Run: headless pygame with SDL's dummy video driver; simulated clock (each Clock.tick advances the game by its frame time, no real sleeping); random seed 0; keys injected as events and as key.get_pressed() state; mouse plan: one left click at the window centre at the start of phase 2, then a move to the lower-right quarter at the start of phase 3.
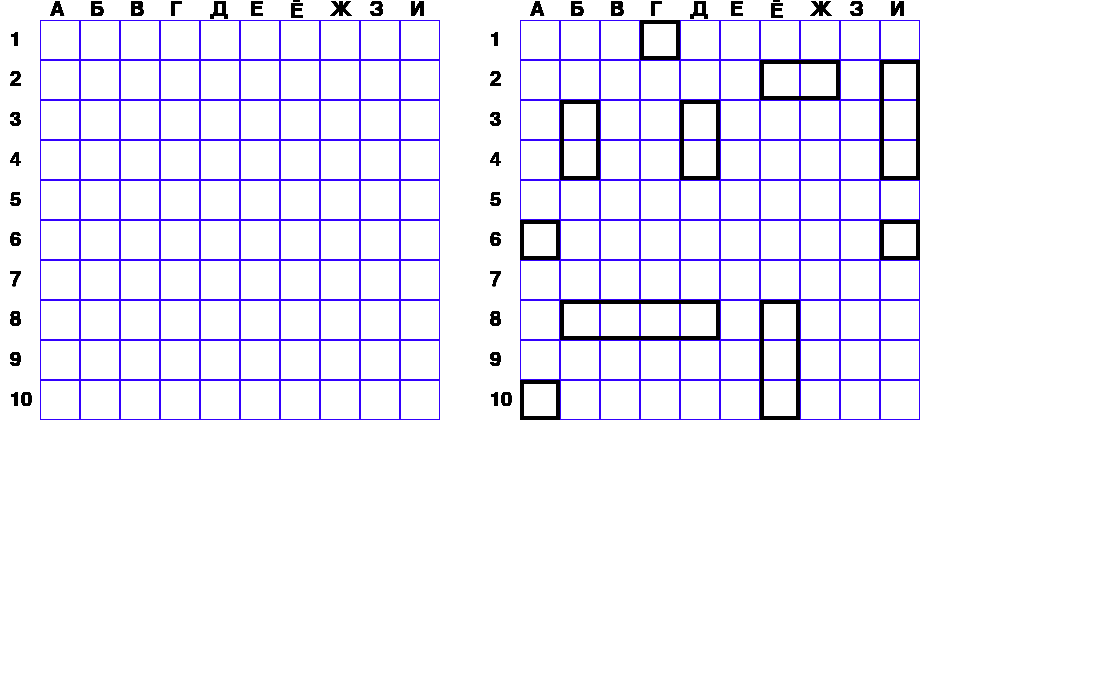
Frame 1 of 4 · flips 1–60 · no input
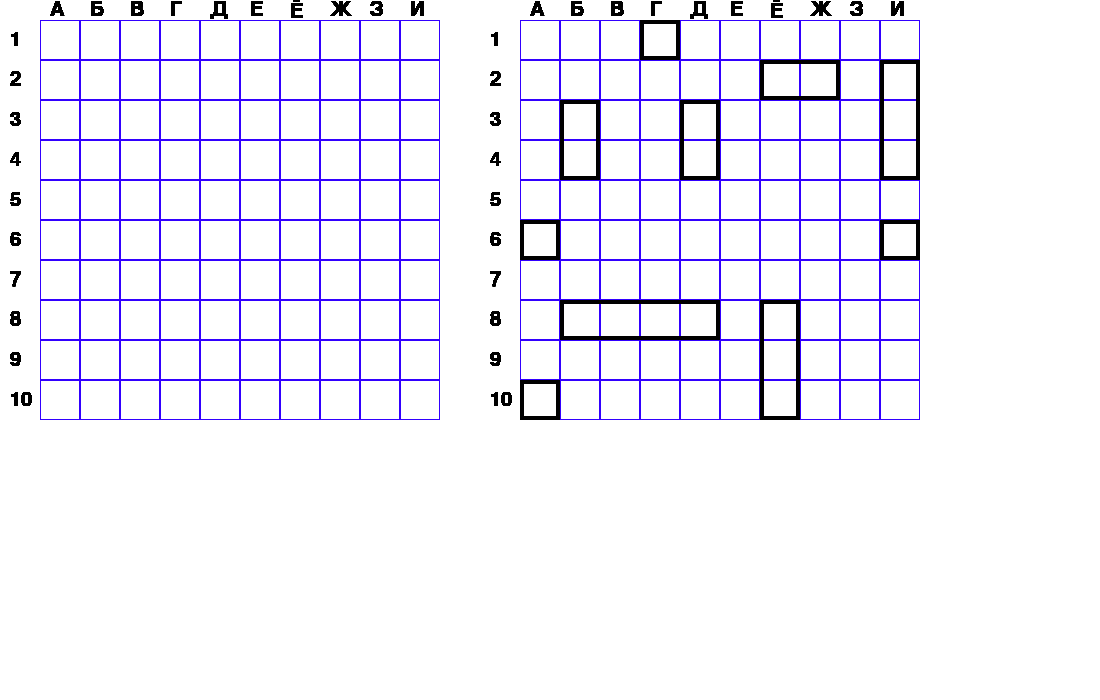
Frame 2 of 4 · flips 61–180 · clicked the window centre · tapped SPACE, RETURN · held RIGHT (→), D
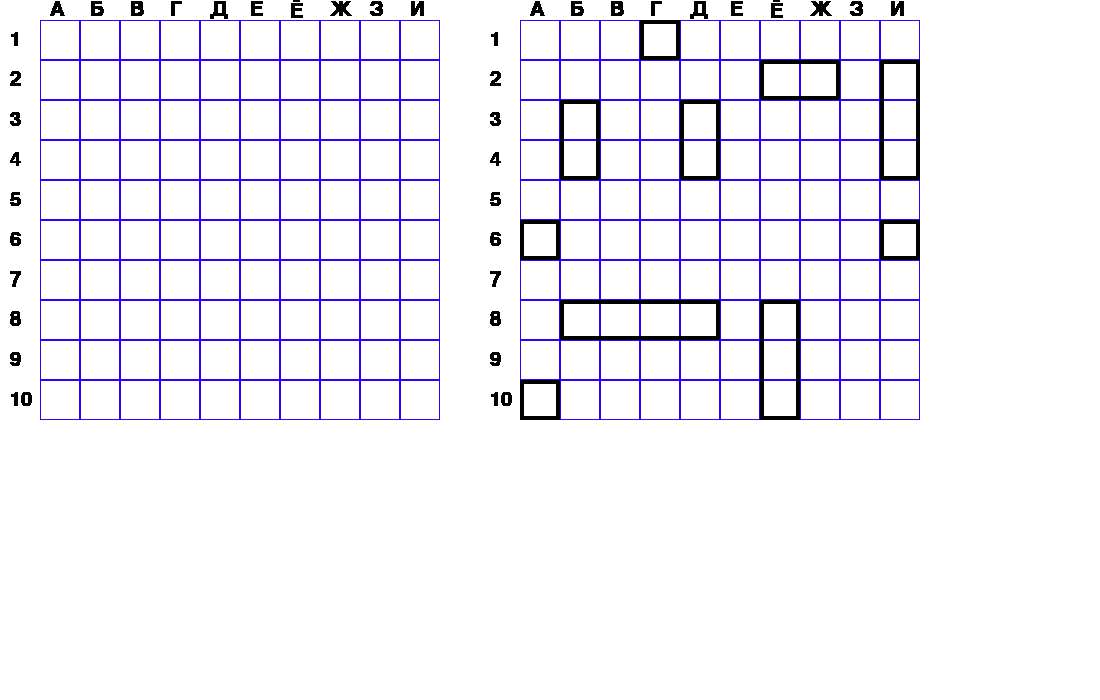
Frame 3 of 4 · flips 181–300 · moved the mouse to the lower-right quarter · held DOWN (↓), S
Frame 4 of 4 · flips 301–420 · held LEFT (←), A, UP (↑), W · screen unchanged from frame 3, image omitted

The pygame program that drew these frames:

import pygame
import random
import copy

pygame.init()

pc_blocks_fire = set((a, b) for a in range(1, 11) for b in range(1, 11))
around_pc_hit = set()
hit_blocks = set()
hit_blocks_hum = set()
dot = set()
pc_dot = set()
hit_blocks_for_pc_shoot = set()
last_hits = []
destroyed_ships_hum = []
destroyed_ships_pc = []


class Board:
    # создание поля
    def __init__(self, width, height, left, top):
        self.width = width
        self.height = height
        self.board = [[0] * width for _ in range(height)]

        self.left = left - 40
        self.top = top - 40
        self.cell_size = 40
        self.ybox = [str(i) for i in range(1, 11)]
        self.xbox = ['А', 'Б', 'В', 'Г', 'Д', 'Е', 'Ё', 'Ж', 'З', 'И']

    def render(self, screen):
        for y in range(1, self.height + 1):
            for x in range(1, self.width + 1):
                pygame.draw.rect(
                    screen, pygame.Color(50, 0, 255),
                    (x * self.cell_size + self.left, y * self.cell_size + self.top, self.cell_size, self.cell_size), 1)

        for i in range(1, 11):
            font = pygame.font.Font(None, 30)
            text = font.render(self.xbox[i - 1], 2, 'black')
            screen.blit(text, (self.cell_size * i + self.left + 10, self.top + 20))

            font2 = pygame.font.Font(None, 30)
            text2 = font2.render(self.ybox[i - 1], 2, 'black')
            screen.blit(text2, (self.left + 10, self.cell_size * i + self.top + 10))


# класс кораблей
class Ships:
    def __init__(self):
        self.free_place = set((i, j) for i in range(1, 11) for j in range(1, 11))
        self.ships_set = set()
        self.ships = self.populate_board()

    # начальна позиция
    def start_pos(self, free_place):
        x_or_y = random.randint(0, 1)
        str_rev = random.choice((-1, 1))
        x, y = random.choice(tuple(free_place))
        return x, y, x_or_y, str_rev

    # добавить корабль
    def add_ship(self, len_ship, free_place):
        ship_coordinates = []
        x, y, ver_or_hor, str_rev = self.start_pos(free_place)
        for _ in range(len_ship):
            ship_coordinates.append((x, y))
            if not ver_or_hor:
                if (x <= 1 and str_rev == -1) or (x >= 10 and str_rev == 1):
                    str_rev *= -1
                    x = ship_coordinates[0][0] + str_rev
                else:
                    x = ship_coordinates[-1][0] + str_rev
            else:
                if (y <= 1 and str_rev == -1) or (y >= 10 and str_rev == 1):
                    str_rev *= -1
                    y = ship_coordinates[0][1] + str_rev
                else:
                    y = ship_coordinates[-1][1] + str_rev

        if set(ship_coordinates).issubset(self.free_place):
            return ship_coordinates
        return self.add_ship(len_ship, free_place)

    def update_free_place(self, new_ship):
        for elem in new_ship:
            for i in range(-1, 2):
                for j in range(-1, 2):
                    if 0 < (elem[0] + i) < 11 and 0 < (elem[1] + j) < 11:
                        self.free_place.discard((elem[0] + i, elem[1] + j))

    def populate_board(self):
        ships_coordinates_list = []
        for len_ship in range(4, 0, -1):
            for _ in range(5-len_ship):
                new_ship = self.add_ship(
                    len_ship, self.free_place)
                ships_coordinates_list.append(new_ship)
                for i in new_ship:
                    self.ships_set.add(i)
                self.update_free_place(new_ship)
        return ships_coordinates_list


pc_ships = Ships()
hum_ships = Ships()
pc_ships_working = copy.deepcopy(pc_ships.ships)
hum_ships_working = copy.deepcopy(hum_ships.ships)


def draw_ships(screen, ships_coordinates_list, cell_size, left, top, btwn):
    for i in ships_coordinates_list:
        ship = sorted(i)
        x_start = ship[0][0]
        y_start = ship[0][1]

        if len(ship) > 1 and ship[0][0] == ship[1][0]:
            ship_width = cell_size
            ship_height = cell_size * len(ship)

        else:
            ship_width = cell_size * len(ship)
            ship_height = cell_size
        x = cell_size * (x_start - 1) + left
        y = cell_size * (y_start - 1) + top
        if ships_coordinates_list == hum_ships.ships:
            x += 10 * cell_size + btwn
        pygame.draw.rect(
            screen, 'black', ((x, y), (ship_width, ship_height)), width=cell_size//10)


def pc_shoots(set_to_shoot_from):
    pygame.time.delay(500)
    cell_ = random.choice(tuple(set_to_shoot_from))
    pc_blocks_fire.discard(cell_)
    return check_hit_or_miss(cell_, hum_ships_working, True)


def check_hit_or_miss(fired_cell, opponents_ships, hum_turn, diagonal_only=True):
    for i in opponents_ships:
        if fired_cell in i:
            update_dot_hit(
                fired_cell, hum_turn, diagonal_only=True)
            ind = opponents_ships.index(i)

            if len(i) == 1:
                update_dot_hit(
                    fired_cell, hum_turn, diagonal_only=False)

            i.remove(fired_cell)

            if hum_turn:
                last_hits.append(fired_cell)
                hum_ships.ships_set.discard(fired_cell)
                update_around_pc_hit(fired_cell)
            else:
                pc_ships.ships_set.discard(fired_cell)

            if not i:
                draw_destroyed_ships(ind, opponents_ships, hum_turn)
                if hum_turn:
                    last_hits.clear()
                    around_pc_hit.clear()
                    destroyed_ships_pc.append(hum_ships.ships[ind])
                else:
                    destroyed_ships_hum.append(pc_ships.ships[ind])


            return True
    dot_if_miss(fired_cell, hum_turn)
    if hum_turn:
        update_around_pc_hit(fired_cell, False)
    return False


def dot_if_miss(fired_block, hum_turn=False):
    if not hum_turn:
        dot.add(fired_block)
    else:
        dot.add((fired_block[0] + 12, fired_block[1]))
        pc_dot.add(fired_block)


def draw_destroyed_ships(ind, opponents_ships_list, hum_turn, diagonal_only=False):
    if opponents_ships_list == pc_ships_working:
        ships = pc_ships.ships
    elif opponents_ships_list == hum_ships_working:
        ships = hum_ships.ships
    ship = sorted(ships[ind])
    for i in range(-1, 1):
        update_dot_hit(ship[i], hum_turn, diagonal_only)


def update_around_pc_hit(shot_block, hum_hits=True):
    global around_pc_hit, pc_blocks_fire
    if hum_hits and shot_block in around_pc_hit:
        new_around_last_hit = set()
        for i in range(len(last_hits)-1):
            if last_hits[i][1] == last_hits[i+1][1]:
                if 1 < last_hits[i][0]:
                    new_around_last_hit.add(
                        (last_hits[i][0] - 1, last_hits[i][1]))
                if 1 < last_hits[i+1][0]:
                    new_around_last_hit.add(
                        (last_hits[i+1][0] - 1, last_hits[i][1]))
                if last_hits[i][0] < 10:
                    new_around_last_hit.add(
                        (last_hits[i][0] + 1, last_hits[i][1]))
                if last_hits[i+1][0] < 10:
                    new_around_last_hit.add(
                        (last_hits[i+1][0] + 1, last_hits[i][1]))
            elif last_hits[i][0] == last_hits[i+1][0]:
                if 1 < last_hits[i][1]:
                    new_around_last_hit.add(
                        (last_hits[i][0], last_hits[i][1] - 1))
                if 1 < last_hits[i+1][1]:
                    new_around_last_hit.add(
                        (last_hits[i][0], last_hits[i+1][1] - 1))
                if last_hits[i][1] < 10:
                    new_around_last_hit.add(
                        (last_hits[i][0], last_hits[i][1] + 1))
                if last_hits[i+1][1] < 10:
                    new_around_last_hit.add(
                        (last_hits[i][0], last_hits[i+1][1] + 1))

        around_pc_hit = new_around_last_hit

    elif hum_hits and shot_block not in around_pc_hit:
        xhit, yhit = shot_block
        if 1 < xhit:
            around_pc_hit.add((xhit-1, yhit))
        if 1 < yhit:
            around_pc_hit.add((xhit, yhit-1))
        if xhit < 10:
            around_pc_hit.add((xhit+1, yhit))
        if yhit < 10:
            around_pc_hit.add((xhit, yhit+1))

    elif not hum_hits:
        around_pc_hit.discard(shot_block)

    around_pc_hit -= pc_dot
    around_pc_hit -= hit_blocks_for_pc_shoot
    pc_blocks_fire -= around_pc_hit
    pc_blocks_fire -= pc_dot


def update_dot_hit(shot_block, hum_turn, diagonal_only=True):
    global dot
    x, y = shot_block
    a, b = 0, 11
    if hum_turn:
        x += 12
        a += 12
        b += 12
        hit_blocks_for_pc_shoot.add(shot_block)
    hit_blocks.add((x, y))
    if x <= 10:
        hit_blocks_hum.add((x, y))
    for i in range(-1, 2):
        for j in range(-1, 2):
            if diagonal_only:
                if i != 0 and j != 0 and a < x + i < b and 0 < y + j < 11:
                    dot.add((x+i, y+j))
                    if hum_turn:
                        pc_dot.add(
                            (shot_block[0]+i, y+j))
            else:
                if a < x + i < b and 0 < y + j < 11:
                    dot.add((x+i, y+j))
                    if hum_turn:
                        pc_dot.add((shot_block[0]+i, y+j))
    dot -= hit_blocks


def draw_dot(screen, dot, cell_size, left, top):
    for elem in dot:
        pygame.draw.circle(
            screen, 'black', (cell_size*(elem[0]-0.5)+left, cell_size*(elem[1]-0.5)+top), cell_size//6)


def draw_hit(screen, hit_blocks, cell_size, left, top):
    for i in hit_blocks:
        x1 = cell_size * (i[0]-1) + left
        y1 = cell_size * (i[1]-1) + top
        pygame.draw.line(
            screen, 'black', (x1, y1), (x1+cell_size, y1+cell_size), cell_size//6)
        pygame.draw.line(
            screen, 'black', (x1, y1+cell_size), (x1+cell_size, y1), cell_size//6)


def main():
    run = True
    game_over = False

    win = False
    hum_turn = True
    cell_size = 40
    left = 40
    top = 20
    btwn = 80
    width = 1100
    height = 700

    size = (width, height)

    screen = pygame.display.set_mode(size)
    pygame.display.set_caption("SeaBattle")

    screen.fill('white')

    b = Board(10, 10, left, top)
    d = Board(10, 10, left + btwn + cell_size * 10, top)
    clock = pygame.time.Clock

    while run:
        for event in pygame.event.get():
            if event.type == pygame.QUIT:
                run = False
            elif event.type == pygame.MOUSEBUTTONDOWN:
                if event.button == 1 and hum_turn:
                    f = False
                    x, y = event.pos
                    if (left <= x <= left + 10 * cell_size) and (top <= y <= top + 10 * cell_size):
                        fired_block = ((x - left) // cell_size + 1, (y - top) // cell_size + 1)
                        if (fired_block in dot) or (fired_block in hit_blocks_hum):
                            pass
                        else:
                            hum_turn = check_hit_or_miss(
                                fired_block, pc_ships_working, not hum_turn)

        if len(destroyed_ships_pc) == 10:
            game_over = True
        if len(destroyed_ships_hum) == 10:
            win = True

        if game_over:
            pygame.time.delay(1000)
            screen.fill('white')
            font = pygame.font.Font(None, 200)
            text = font.render('Компьютер победил!', 1, 'red')
            screen.blit(text, (width / 2 - text.get_width() // 2, height / 2 - text.get_height() // 2))
        elif win:
            pygame.time.delay(1000)
            screen.fill('white')
            font = pygame.font.Font(None, 200)
            text = font.render('Ты победил!', 1, 'green')
            screen.blit(text, (width / 2 - text.get_width() // 2, height / 2 - text.get_height() // 2))

        else:
            if not hum_turn:
                if around_pc_hit:
                    hum_turn = not pc_shoots(around_pc_hit)
                else:
                    hum_turn = not pc_shoots(pc_blocks_fire)

            b.render(screen)
            d.render(screen)

            # draw_ships(screen, pc_ships.ships, cell_size, left, top, btwn)
            draw_ships(screen, hum_ships.ships, cell_size, left, top, btwn)

            draw_dot(screen, dot, cell_size, left, top)
            draw_hit(screen, hit_blocks, cell_size, left, top)
            draw_ships(screen, destroyed_ships_hum, cell_size, left, top, btwn)

        pygame.display.flip()


if __name__ == '__main__':
    main()
